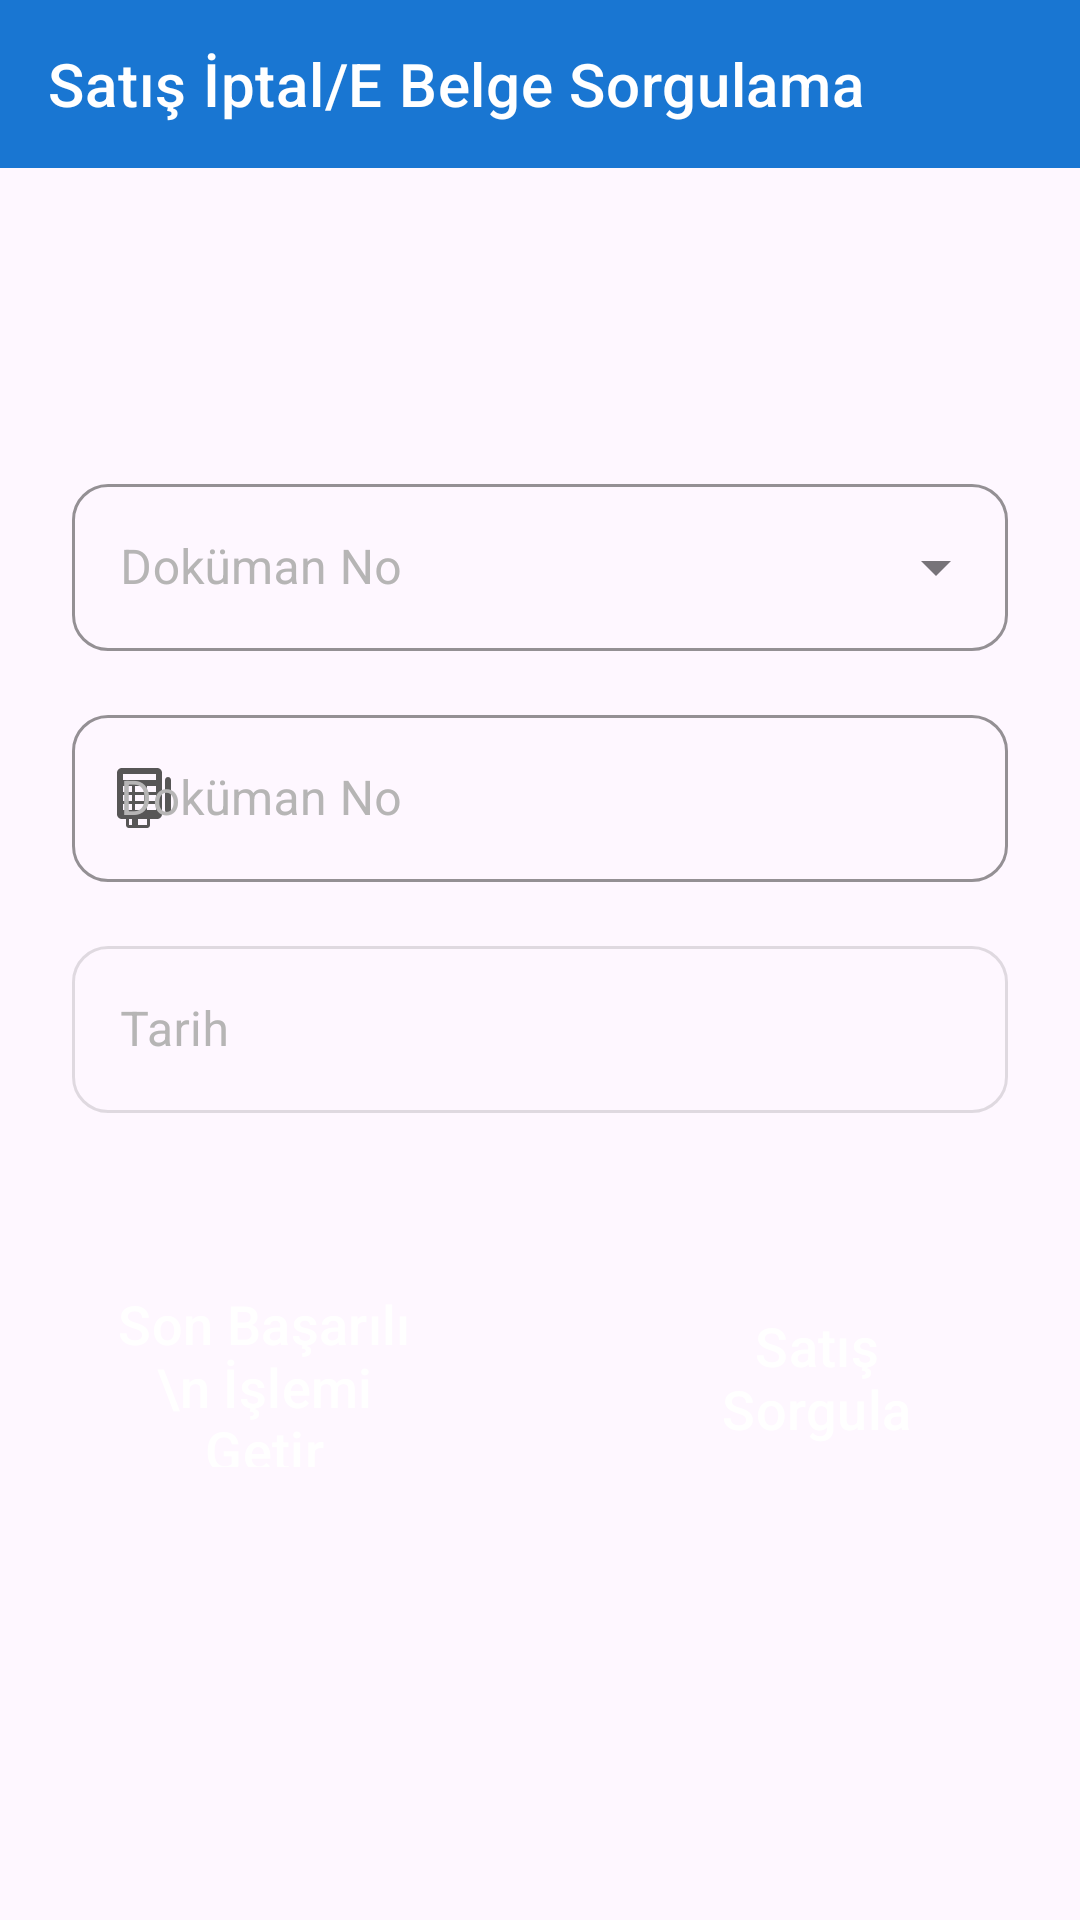

The Android layout XML behind this screen, and the referenced resources:
<!-- AndroidManifest.xml: application theme Theme.PosTerminalApp -->
<!-- res/layout/fragment_cancel_sale_and_query_document.xml -->
<?xml version="1.0" encoding="utf-8"?>
<androidx.constraintlayout.widget.ConstraintLayout
    xmlns:android="http://schemas.android.com/apk/res/android"
    xmlns:app="http://schemas.android.com/apk/res-auto"
    xmlns:tools="http://schemas.android.com/tools"
    android:layout_width="match_parent"
    android:layout_height="wrap_content">

    <com.google.android.material.appbar.MaterialToolbar
        android:id="@+id/topAppBar"
        style="@style/Widget.MaterialComponents.Toolbar.Primary"
        android:layout_width="match_parent"
        android:layout_height="wrap_content"
        app:layout_constraintEnd_toEndOf="parent"
        app:layout_constraintStart_toStartOf="parent"
        app:layout_constraintTop_toTopOf="parent"
        app:title="Satış İptal/E Belge Sorgulama">

    </com.google.android.material.appbar.MaterialToolbar>

    <LinearLayout
        android:id="@+id/linearLayout"
        android:layout_width="match_parent"
        android:layout_height="wrap_content"
        android:layout_marginTop="100dp"
        android:gravity="center"
        android:orientation="vertical"
        android:paddingHorizontal="24dp"
        app:layout_constraintEnd_toEndOf="parent"
        app:layout_constraintHorizontal_bias="0.0"
        app:layout_constraintStart_toStartOf="parent"
        app:layout_constraintTop_toBottomOf="@+id/topAppBar">

        <com.google.android.material.textfield.TextInputLayout
            android:id="@+id/textInputLayoutSearchType"
            style="@style/Widget.MaterialComponents.TextInputLayout.OutlinedBox.ExposedDropdownMenu"
            android:layout_width="match_parent"
            android:layout_height="wrap_content"
            android:hint="Doküman No"
            android:textColorHint="#B6B5B5"
            app:boxStrokeColor="@color/background"
            app:shapeAppearance="@style/ShapeAppearance.Material3.Corner.Medium"
            app:startIconDrawable="@drawable/baseline_search_24"
            app:startIconTint="#575656">

            <AutoCompleteTextView
                android:id="@+id/autoCompleteTextViewSearchType"
                android:layout_width="match_parent"
                android:layout_height="wrap_content"
                android:inputType="none" />

        </com.google.android.material.textfield.TextInputLayout>

        <com.google.android.material.textfield.TextInputLayout
            android:id="@+id/textInputLayoutValue"
            style="@style/Widget.MaterialComponents.TextInputLayout.OutlinedBox"
            android:layout_width="match_parent"
            android:layout_height="wrap_content"
            android:layout_marginTop="16dp"
            android:hint="Doküman No"
            android:textColorHint="#B6B5B5"
            app:boxStrokeColor="@color/background"
            app:shapeAppearance="@style/ShapeAppearance.Material3.Corner.Medium"
            app:startIconDrawable="@drawable/point_of_sale"
            app:startIconTint="#575656">

            <com.google.android.material.textfield.TextInputEditText
                android:id="@+id/textInputEditTextValue"
                android:layout_width="match_parent"
                android:layout_height="wrap_content"
                android:inputType="text"
                android:textColor="@color/black"
                android:textColorHint="#B6B5B5" />
        </com.google.android.material.textfield.TextInputLayout>

        <com.google.android.material.textfield.TextInputLayout
            android:id="@+id/textInputLayoutDate"
            style="@style/Widget.MaterialComponents.TextInputLayout.OutlinedBox"
            android:layout_width="match_parent"
            android:layout_height="wrap_content"
            android:layout_marginTop="16dp"
            android:enabled="false"
            android:hint="Tarih"
            android:textColorHint="#B6B5B5"
            app:boxStrokeColor="@color/background"
            app:shapeAppearance="@style/ShapeAppearance.Material3.Corner.Medium"
            app:startIconDrawable="@drawable/baseline_date_range_24"
            app:startIconTint="#575656">

            <com.google.android.material.textfield.TextInputEditText
                android:id="@+id/textInputEditTextPDate"
                android:layout_width="match_parent"
                android:layout_height="wrap_content"
                android:inputType="datetime"
                android:textColor="@color/black"
                android:textColorHint="#B6B5B5" />
        </com.google.android.material.textfield.TextInputLayout>

    </LinearLayout>

    <LinearLayout
        android:id="@+id/linearLayout2"
        android:layout_width="wrap_content"
        android:layout_height="wrap_content"
        android:layout_marginTop="52dp"
        android:gravity="center"
        android:orientation="horizontal"
        app:layout_constraintEnd_toEndOf="parent"
        app:layout_constraintStart_toStartOf="parent"
        app:layout_constraintTop_toBottomOf="@+id/linearLayout">

        <Button
            android:id="@+id/buttonFetchLastSuccess"
            style="?attr/materialButtonOutlinedStyle"
            android:layout_width="148dp"
            android:layout_height="72dp"
            android:layout_marginEnd="8dp"
            android:backgroundTint="@color/background"
            android:singleLine="false"
            android:text="Son Başarılı \n İşlemi Getir"
            android:textColor="@color/white"
            android:textSize="18sp"
            app:rippleColor="@color/white" />

        <Space
            android:layout_width="20dp"
            android:layout_height="0dp"
            android:layout_marginTop="16dp" />

        <Button
            android:id="@+id/buttonQuerySale"
            style="?attr/materialButtonOutlinedStyle"
            android:layout_width="148dp"
            android:layout_height="72dp"
            android:layout_marginStart="8dp"
            android:backgroundTint="@color/background"
            android:text="Satış Sorgula"
            android:textColor="@color/white"
            android:textSize="18sp"
            app:rippleColor="@color/white" />

    </LinearLayout>

</androidx.constraintlayout.widget.ConstraintLayout>
<!-- resources referenced by this layout -->
<resources>
  <color name="background">#1976D2</color>
  <color name="black">#FF000000</color>
  <color name="white">#FFFFFFFF</color>
  <!-- drawable point_of_sale (drawable) -->
  <vector xmlns:android="http://schemas.android.com/apk/res/android" android:height="24dp" android:width="24dp" android:viewportWidth="24" android:viewportHeight="24"><path android:fillColor="#FFFFFF" android:pathData="M20,5C19.4,5 19,5.5 19,6.1V16C19,16.6 19.4,17 20,17.1C20.6,17.1 21,16.6 21,16V6.1C21,5.5 20.6,5 20,5M16.4,2H4.6C3.7,2 3,2.7 3,3.6V17.4C3,18.3 3.7,19 4.6,19H6V21C6,21.6 6.4,22 7,22H13C13.6,22 14,21.6 14,21V19H16.4C17.3,19 18,18.3 18,17.4V3.6C18,2.7 17.3,2 16.4,2M5,8H8V10H5V8M12,11V13H9V11H12M9,10V8H12V10H9M12,14V16H9V14H12M5,11H8V13H5V11M5,16V14H8V16H5M8,21H7V19H8V21M13,21H10V19H13V21M16,16H13V14H16V16M16,13H13V11H16V13M16,10H13V8H16V10M16,6H5V4H16V6Z" /></vector>
  <style name="Theme.PosTerminalApp" parent="Base.Theme.PosTerminalApp" />
  <style name="Base.Theme.PosTerminalApp" parent="Theme.Material3.Light.NoActionBar">
          
          <item name="colorPrimary">@color/background</item>
      </style>
</resources>
